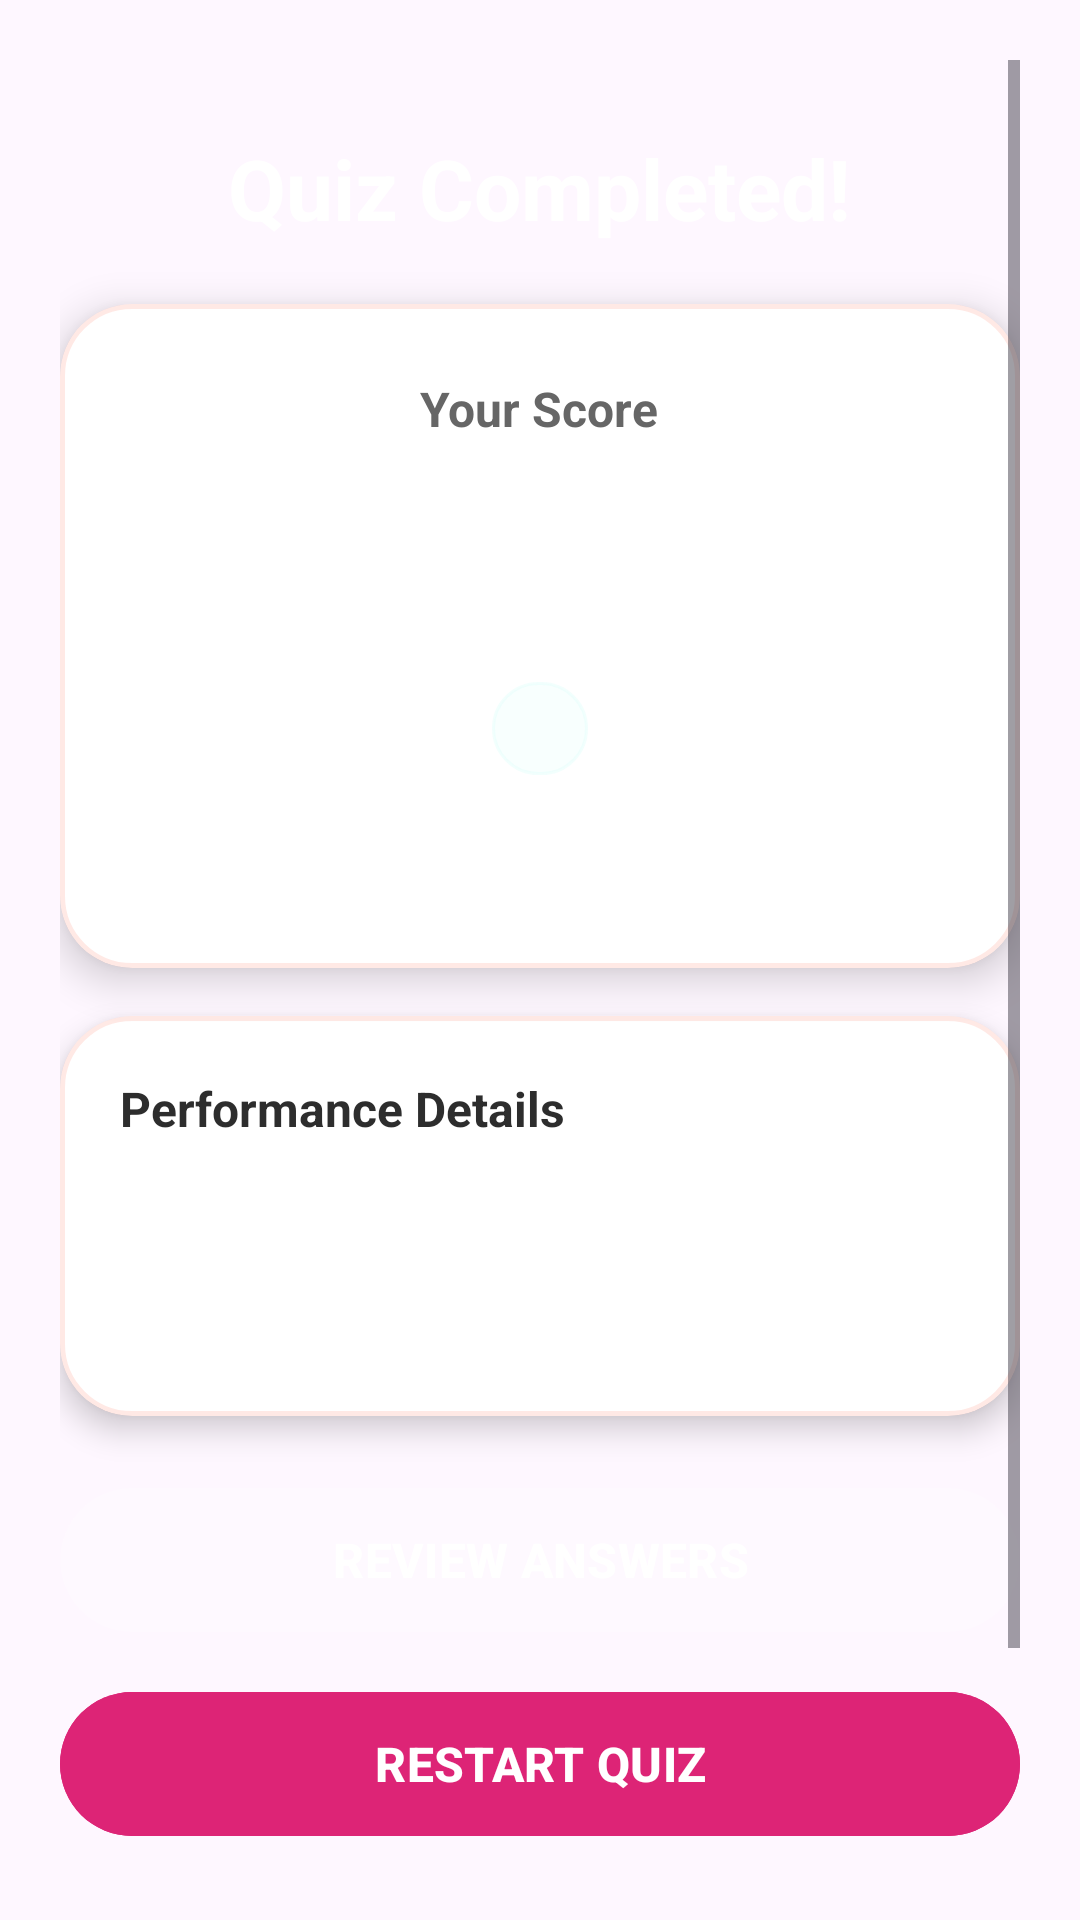

Write the Android layout XML for this screen, with the resource values it uses.
<!-- AndroidManifest.xml: activity theme Theme.ApragamStudyJam -->
<!-- res/layout/activity_result.xml -->
<?xml version="1.0" encoding="utf-8"?>
<androidx.constraintlayout.widget.ConstraintLayout xmlns:android="http://schemas.android.com/apk/res/android"
    xmlns:app="http://schemas.android.com/apk/res-auto"
    xmlns:tools="http://schemas.android.com/tools"
    android:id="@+id/resultMain"
    android:layout_width="match_parent"
    android:layout_height="match_parent"
    android:background="@drawable/background"
    android:padding="20dp"
    tools:context=".ResultActivity">

    <ScrollView
        android:layout_width="0dp"
        android:layout_height="0dp"
        android:fillViewport="true"
        app:layout_constraintBottom_toBottomOf="parent"
        app:layout_constraintEnd_toEndOf="parent"
        app:layout_constraintStart_toStartOf="parent"
        app:layout_constraintTop_toTopOf="parent">

        <LinearLayout
            android:layout_width="match_parent"
            android:layout_height="wrap_content"
            android:gravity="center_horizontal"
            android:orientation="vertical">

            
            <TextView
                android:id="@+id/quizCompletedText"
                android:layout_width="wrap_content"
                android:layout_height="wrap_content"
                android:layout_marginTop="24dp"
                android:text="@string/quiz_completed"
                android:textColor="@color/white"
                android:textSize="28sp"
                android:textStyle="bold" />

            
            <com.google.android.material.card.MaterialCardView
                android:id="@+id/scoreCard"
                android:layout_width="match_parent"
                android:layout_height="wrap_content"
                android:layout_marginTop="20dp"
                app:cardBackgroundColor="@color/card_bg"
                app:cardCornerRadius="24dp"
                app:cardElevation="8dp"
                app:strokeColor="@color/card_stroke"
                app:strokeWidth="1.5dp">

                <LinearLayout
                    android:layout_width="match_parent"
                    android:layout_height="wrap_content"
                    android:gravity="center"
                    android:orientation="vertical"
                    android:padding="24dp">

                    <TextView
                        android:id="@+id/yourScoreLabel"
                        android:layout_width="wrap_content"
                        android:layout_height="wrap_content"
                        android:text="@string/your_score"
                        android:textColor="@color/text_secondary"
                        android:textSize="16sp"
                        android:textStyle="bold" />

                    <TextView
                        android:id="@+id/scoreText"
                        android:layout_width="wrap_content"
                        android:layout_height="wrap_content"
                        android:layout_marginTop="8dp"
                        android:textColor="@color/primary"
                        android:textSize="48sp"
                        android:textStyle="bold"
                        tools:text="28" />

                    <TextView
                        android:id="@+id/highScoreText"
                        android:layout_width="wrap_content"
                        android:layout_height="wrap_content"
                        android:layout_marginTop="8dp"
                        android:background="@drawable/bg_badge"
                        android:backgroundTint="#2000F5D4"
                        android:paddingHorizontal="16dp"
                        android:paddingVertical="6dp"
                        android:textColor="@color/primary"
                        android:textSize="14sp"
                        android:textStyle="bold"
                        tools:text="High Score: 32" />

                    <TextView
                        android:id="@+id/messageText"
                        android:layout_width="wrap_content"
                        android:layout_height="wrap_content"
                        android:layout_marginTop="16dp"
                        android:textAlignment="center"
                        android:textColor="@color/text_primary"
                        android:textSize="18sp"
                        android:textStyle="bold"
                        tools:text="Outstanding! Perfect Score! 🏆" />
                </LinearLayout>
            </com.google.android.material.card.MaterialCardView>

            
            <com.google.android.material.card.MaterialCardView
                android:id="@+id/statsCard"
                android:layout_width="match_parent"
                android:layout_height="wrap_content"
                android:layout_marginTop="16dp"
                app:cardBackgroundColor="@color/card_bg"
                app:cardCornerRadius="24dp"
                app:cardElevation="6dp"
                app:strokeColor="@color/card_stroke"
                app:strokeWidth="1.5dp">

                <LinearLayout
                    android:layout_width="match_parent"
                    android:layout_height="wrap_content"
                    android:orientation="vertical"
                    android:padding="20dp">

                    <TextView
                        android:id="@+id/statsTitle"
                        android:layout_width="wrap_content"
                        android:layout_height="wrap_content"
                        android:text="@string/performance_details"
                        android:textColor="@color/text_primary"
                        android:textSize="16sp"
                        android:textStyle="bold" />

                    <View
                        android:layout_width="match_parent"
                        android:layout_height="1dp"
                        android:layout_marginTop="8dp"
                        android:layout_marginBottom="12dp"
                        android:background="#30FFFFFF" />

                    <LinearLayout
                        android:layout_width="match_parent"
                        android:layout_height="wrap_content"
                        android:orientation="horizontal"
                        android:weightSum="2">

                        <TextView
                            android:id="@+id/correctCountText"
                            android:layout_width="0dp"
                            android:layout_height="wrap_content"
                            android:layout_weight="1"
                            android:textColor="@color/score_positive"
                            android:textSize="15sp"
                            android:textStyle="bold"
                            tools:text="Correct: 7" />

                        <TextView
                            android:id="@+id/wrongCountText"
                            android:layout_width="0dp"
                            android:layout_height="wrap_content"
                            android:layout_weight="1"
                            android:textColor="@color/score_negative"
                            android:textSize="15sp"
                            android:textStyle="bold"
                            tools:text="Wrong: 2" />
                    </LinearLayout>

                    <LinearLayout
                        android:layout_width="match_parent"
                        android:layout_height="wrap_content"
                        android:layout_marginTop="10dp"
                        android:orientation="horizontal"
                        android:weightSum="2">

                        <TextView
                            android:id="@+id/skippedCountText"
                            android:layout_width="0dp"
                            android:layout_height="wrap_content"
                            android:layout_weight="1"
                            android:textColor="@color/text_secondary"
                            android:textSize="15sp"
                            android:textStyle="bold"
                            tools:text="Skipped: 1" />

                        <TextView
                            android:id="@+id/accuracyText"
                            android:layout_width="0dp"
                            android:layout_height="wrap_content"
                            android:layout_weight="1"
                            android:textColor="@color/primary"
                            android:textSize="15sp"
                            android:textStyle="bold"
                            tools:text="Accuracy: 70%" />
                    </LinearLayout>
                </LinearLayout>
            </com.google.android.material.card.MaterialCardView>

            
            <LinearLayout
                android:layout_width="match_parent"
                android:layout_height="wrap_content"
                android:layout_marginTop="20dp"
                android:layout_marginBottom="16dp"
                android:orientation="vertical">

                <com.google.android.material.button.MaterialButton
                    android:id="@+id/reviewButton"
                    style="@style/Widget.Material3.Button.TonalButton"
                    android:layout_width="match_parent"
                    android:layout_height="56dp"
                    android:text="@string/review_answers"
                    android:textColor="@color/white"
                    android:textSize="16sp"
                    android:textStyle="bold"
                    app:backgroundTint="@color/lifeline_btn_bg"
                    app:cornerRadius="28dp" />

                <com.google.android.material.button.MaterialButton
                    android:id="@+id/restartButton"
                    android:layout_width="match_parent"
                    android:layout_height="56dp"
                    android:layout_marginTop="12dp"
                    android:backgroundTint="@color/primary"
                    android:text="@string/restart_quiz"
                    android:textColor="@color/white"
                    android:textSize="16sp"
                    android:textStyle="bold"
                    app:cornerRadius="28dp" />

                <com.google.android.material.button.MaterialButton
                    android:id="@+id/exitButton"
                    style="@style/Widget.Material3.Button.OutlinedButton"
                    android:layout_width="match_parent"
                    android:layout_height="56dp"
                    android:layout_marginTop="12dp"
                    android:text="@string/exit_app"
                    android:textColor="@color/white"
                    android:textSize="16sp"
                    android:textStyle="bold"
                    app:cornerRadius="28dp"
                    app:strokeColor="@color/white"
                    app:strokeWidth="1.5dp" />
            </LinearLayout>

        </LinearLayout>
    </ScrollView>

</androidx.constraintlayout.widget.ConstraintLayout>
<!-- resources referenced by this layout -->
<resources>
  <color name="card_bg">#FFFFFF</color>
  <color name="card_stroke">#20FF512F</color>
  <color name="lifeline_btn_bg">#30FFFFFF</color>
  <color name="primary">#DD2476</color>
  <color name="score_negative">#C62828</color>
  <color name="score_positive">#2E7D32</color>
  <color name="text_primary">#2D2D2D</color>
  <color name="text_secondary">#666666</color>
  <color name="white">#FFFFFF</color>
  <!-- drawable bg_badge (drawable) -->
  <?xml version="1.0" encoding="utf-8"?>
  <shape xmlns:android="http://schemas.android.com/apk/res/android"
      android:shape="rectangle">
      <solid android:color="#33FFFFFF" />
      <corners android:radius="20dp" />
      <stroke
          android:width="1dp"
          android:color="#66FFFFFF" />
  </shape>
  <string name="exit_app">EXIT</string>
  <string name="performance_details">Performance Details</string>
  <string name="quiz_completed">Quiz Completed!</string>
  <string name="restart_quiz">RESTART QUIZ</string>
  <string name="review_answers">REVIEW ANSWERS</string>
  <string name="your_score">Your Score</string>
  <style name="Theme.ApragamStudyJam" parent="Theme.Material3.DayNight.NoActionBar">
          
          <item name="colorPrimary">@color/primary</item>
          <item name="colorOnPrimary">@color/white</item>
          
          <item name="colorSecondary">@color/accent</item>
          <item name="colorOnSecondary">@color/black</item>
          
          <item name="android:statusBarColor">@color/gradient_start</item>
          <item name="android:windowLightStatusBar">false</item>
      </style>
  <color name="accent">#FF512F</color>
  <color name="black">#000000</color>
  <color name="gradient_start">#FF512F</color>
</resources>
